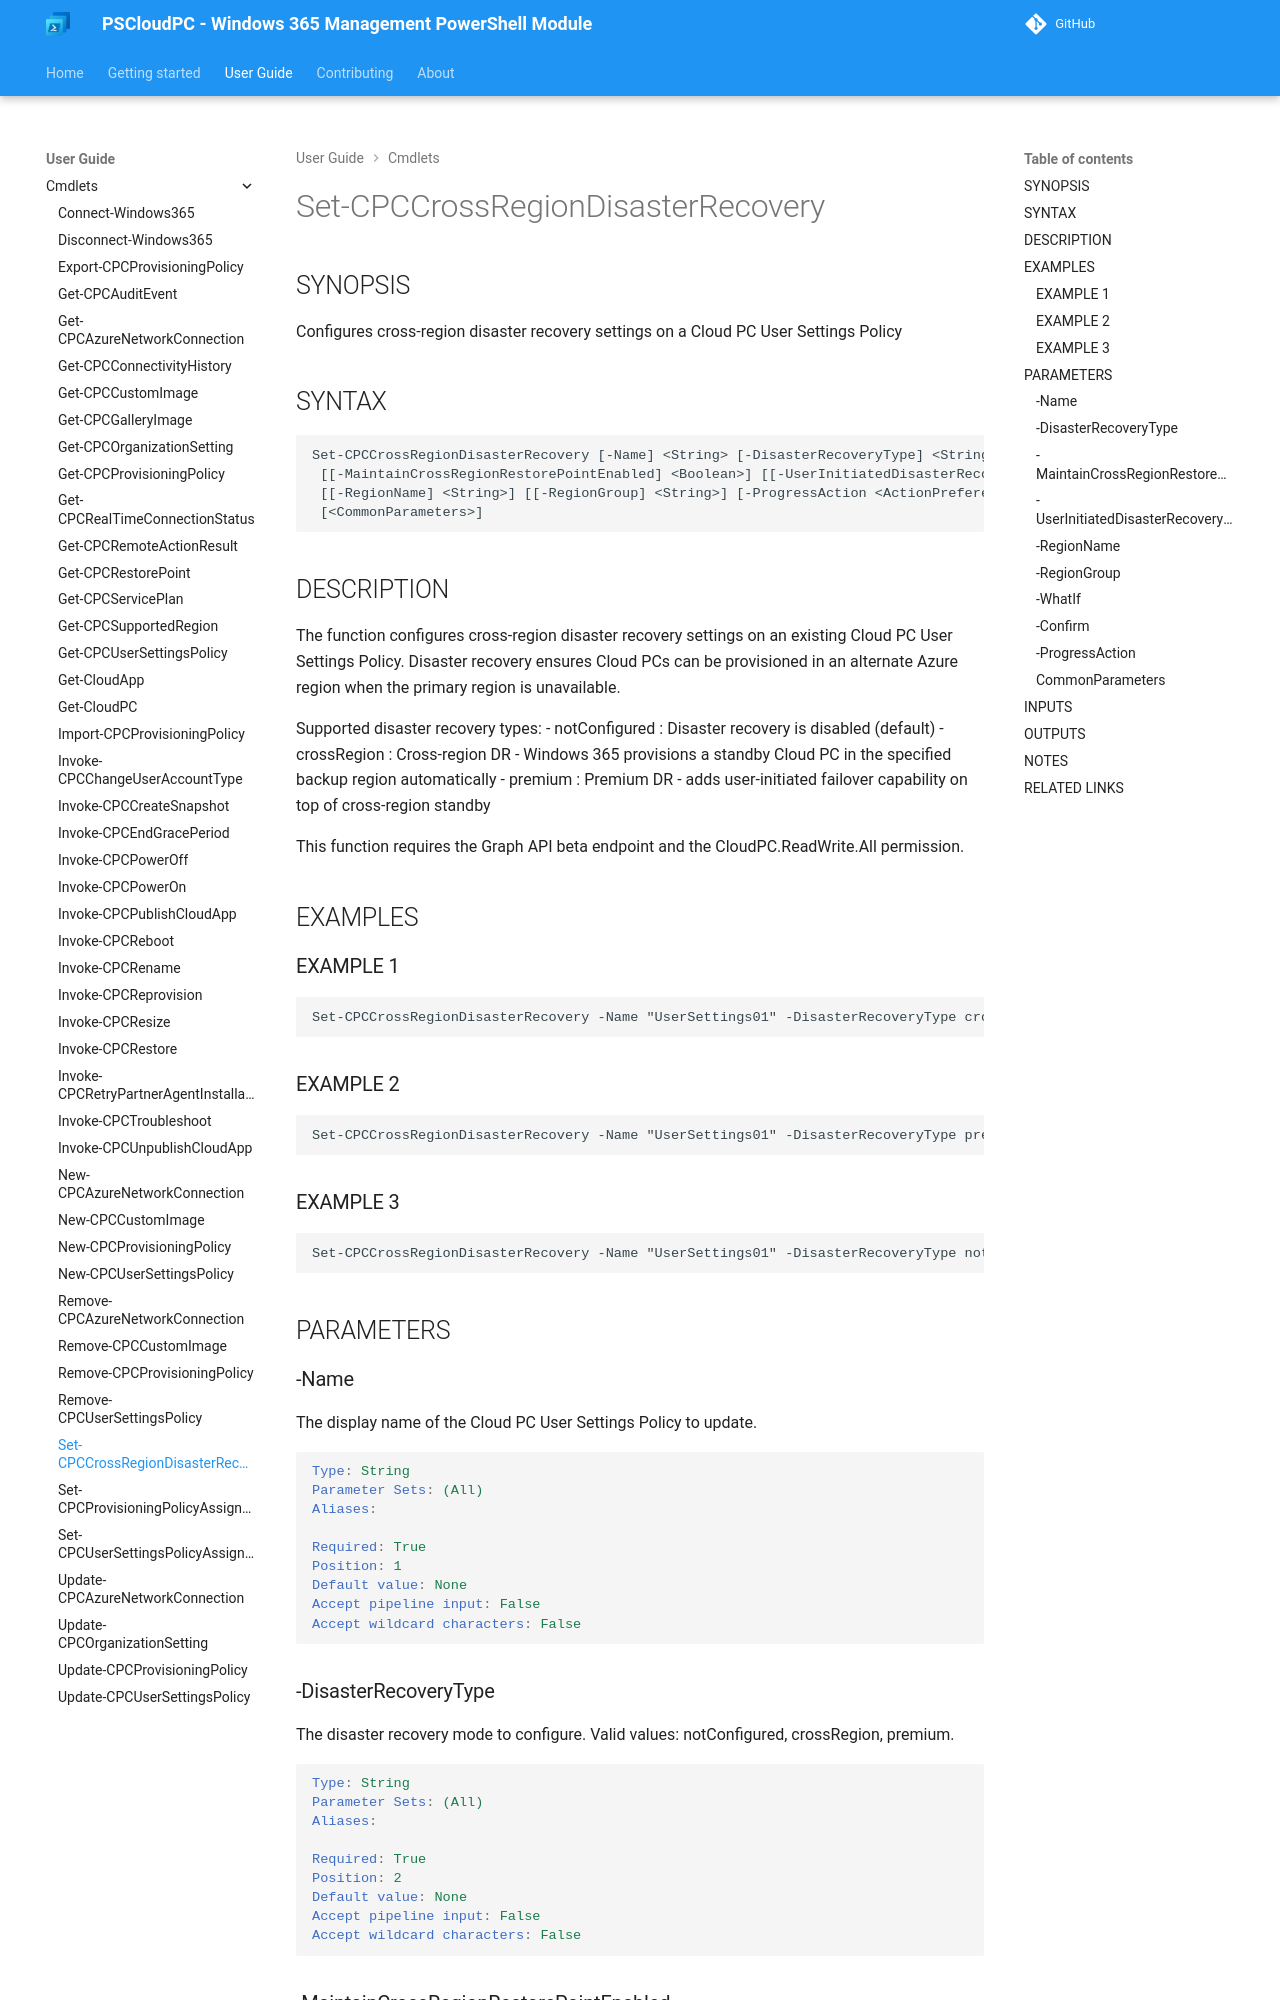

repository: Windows365Management/PSCloudPC-site · page: cmdlets/Set-CPCCrossRegionDisasterRecovery/index.html · generator: mkdocs

---
external help file: PSCloudPC-help.xml
Module Name: PSCloudPC
online version:
schema: 2.0.0
---

# Set-CPCCrossRegionDisasterRecovery

## SYNOPSIS
Configures cross-region disaster recovery settings on a Cloud PC User Settings Policy

## SYNTAX

```
Set-CPCCrossRegionDisasterRecovery [-Name] <String> [-DisasterRecoveryType] <String>
 [[-MaintainCrossRegionRestorePointEnabled] <Boolean>] [[-UserInitiatedDisasterRecoveryAllowed] <Boolean>]
 [[-RegionName] <String>] [[-RegionGroup] <String>] [-ProgressAction <ActionPreference>] [-WhatIf] [-Confirm]
 [<CommonParameters>]
```

## DESCRIPTION
The function configures cross-region disaster recovery settings on an existing Cloud PC
User Settings Policy.
Disaster recovery ensures Cloud PCs can be provisioned in an
alternate Azure region when the primary region is unavailable.

Supported disaster recovery types:
- notConfigured : Disaster recovery is disabled (default)
- crossRegion   : Cross-region DR - Windows 365 provisions a standby Cloud PC in the
                  specified backup region automatically
- premium       : Premium DR - adds user-initiated failover capability on top of
                  cross-region standby

This function requires the Graph API beta endpoint and the CloudPC.ReadWrite.All permission.

## EXAMPLES

### EXAMPLE 1
```
Set-CPCCrossRegionDisasterRecovery -Name "UserSettings01" -DisasterRecoveryType crossRegion -RegionName "westus" -RegionGroup "usWest" -MaintainCrossRegionRestorePointEnabled $true
```

### EXAMPLE 2
```
Set-CPCCrossRegionDisasterRecovery -Name "UserSettings01" -DisasterRecoveryType premium -RegionName "northeurope" -RegionGroup "europeNorth" -MaintainCrossRegionRestorePointEnabled $true -UserInitiatedDisasterRecoveryAllowed $true
```

### EXAMPLE 3
```
Set-CPCCrossRegionDisasterRecovery -Name "UserSettings01" -DisasterRecoveryType notConfigured
```

## PARAMETERS

### -Name
The display name of the Cloud PC User Settings Policy to update.

```yaml
Type: String
Parameter Sets: (All)
Aliases:

Required: True
Position: 1
Default value: None
Accept pipeline input: False
Accept wildcard characters: False
```
